Run: headless pygame with SDL's dummy video driver; simulated clock (each Clock.tick advances the game by its frame time, no real sleeping); random seed 0; keys injected as events and as key.get_pressed() state; mouse plan: one left click at the window centre at the start of phase 2, then a move to the lower-right quarter at the start of phase 3.
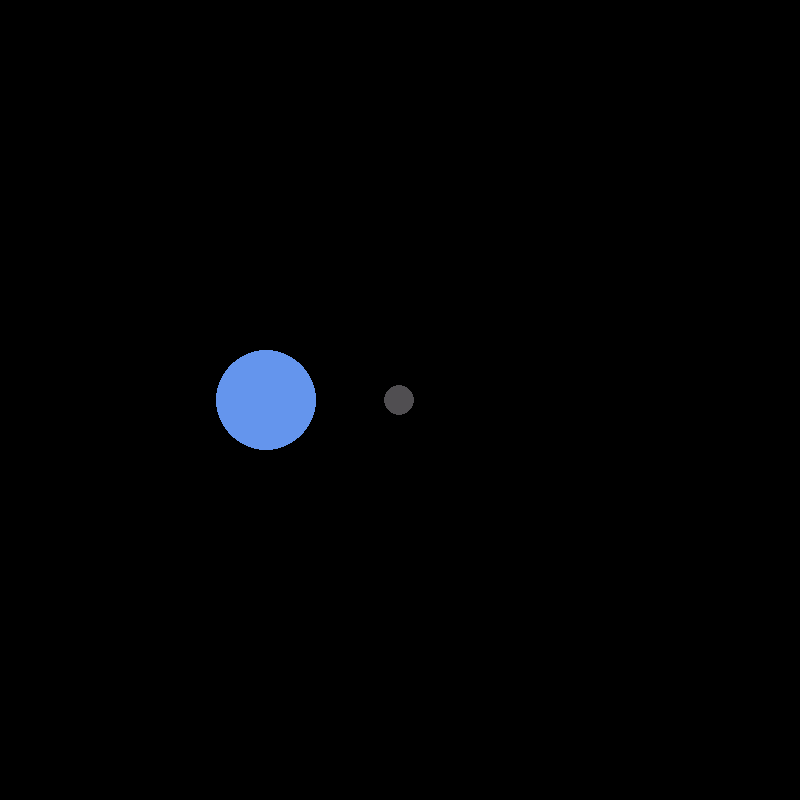
Frame 1 of 4 · flips 1–60 · no input
Frame 2 of 4 · flips 61–180 · clicked the window centre · tapped SPACE, RETURN · held RIGHT (→), D · screen unchanged from frame 1, image omitted
Frame 3 of 4 · flips 181–300 · moved the mouse to the lower-right quarter · held DOWN (↓), S · screen unchanged from frame 2, image omitted
Frame 4 of 4 · flips 301–420 · held LEFT (←), A, UP (↑), W · screen unchanged from frame 3, image omitted

The pygame program that drew these frames:

import pygame
import math
pygame.init()

width, height =  800, 800
screen = pygame.display.set_mode((width, height))
pygame.display.set_caption("OOP Testing")

white = (255, 255, 255)
black = (0, 0, 0)
yellow = (255, 255, 0)
blue = (100, 149, 237)
red = (188, 39, 50)
darkGrey = (80, 78, 81)

class Button(pygame.sprite.Sprite):
    def __init__(self, x, y, width, height, color, text, textColor):
        super().__init__()

        self.image = pygame.Surface((width, height))
        self.image.fill(color)

        self.rect = self.image.get_rect()
        self.rect.topleft = (x, y)

        self.font = pygame.font.Font(None, 36)
        self.text = text
        self.textColor = textColor

    def draw(self, surface):
        # Draw the button
        surface.blit(self.image, self.rect.topleft)

        # Render and draw the text with black color
        text_surface = self.font.render(self.text, True, self.textColor)
        text_rect = text_surface.get_rect(center=self.rect.center)
        surface.blit(text_surface, text_rect)

class Particle:
    g = .1
    timeStep = .1

    def __init__(self, x, y, radius, color, mass):
        self.x = x
        self.y = y
        self.radius = radius
        self.color = color
        self.mass = mass

        self.xVel = 0
        self.yVel = 0


    def draw(self, screen):
        pygame.draw.circle(screen, self.color, (self.x, self.y), self.radius)

    def attraction(self, other):
        x = other.x
        y = other.y
        
        dstX = x - self.x
        dstY = y - self.y

        dst = math.sqrt(dstY**2 + dstX**2)
        force = self.g * self.mass * other.mass / dst**2
        
        theta = math.atan2(dstY, dstX) 
        force_x = math.cos(theta) * force
        force_y = math.sin(theta) * force
        return force_x, force_y
    
    def updatePositions(self, particles):
        total_fx = total_fy = 0
		
        for particle in particles:
            if self == particle:
                continue

            fx, fy = self.attraction(particle)
            total_fx += fx
            total_fy += fy

        self.xVel += total_fx / self.mass * self.timeStep
        self.yVel += total_fy / self.mass * self.timeStep

        self.x += self.xVel * self.timeStep
        self.y += self.yVel * self.timeStep

# button = Button(300, 200, 200, 300, white, "Blah blah blahbl bjlsfdhsibnvsfhivhdfvbhdfvib vib !", black)

# allSprites = pygame.sprite.Group()
# allSprites.add(button)

def main():
    run = True
    clock = pygame.time.Clock()
    clock.tick(60)

    partic = Particle(width/2, height/2, 15, darkGrey, 50)
    secon = Particle(width/3, height/2, 50, blue, 10)
    particles = [partic, secon]

    while run:
        screen.fill(black)
    
         
        for particle in particles:
            particle.updatePositions(particles)
            particle.draw(screen)

        # allSprites.draw(screen)

        for event in pygame.event.get():
            if event.type == pygame.QUIT:
                run = False

            # if event.type == pygame.MOUSEBUTTONDOWN:
            #     if button.rect.collidepoint(event.pos):
            #         print("Button Clicked!")

            if event.type == pygame.KEYDOWN:
                if event.key == pygame.K_ESCAPE:
                    run = False

        pygame.display.update()
    
    pygame.quit()

main()
    

    

   
